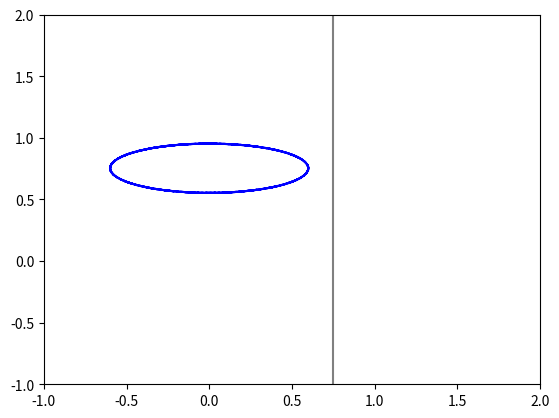

Reproduce this figure in Python.
import numpy as np
import matplotlib.pyplot as plt
from matplotlib.animation import FuncAnimation

l1 = 0.5
l2 = 0.25
l3 = 0.25
l4 = 0.5

a1 = 81
a2 = 27
a3 = 9
a4 = 3

x0 = 0
y0 = np.sqrt(2) / 4 + 0.4

r = 0.2

epsilon = 1e-5


def dFxdq1(q1, q2, q3, q4):
    return -l1 * np.sin(q1)


def dFxdq2(q1, q2, q3, q4):
    return -l2 * np.sin(q2) - (q3 + l3) * np.sin(q2)


def dFxdq3(q1, q2, q3, q4):
    return np.cos(q2)


def dFxdq4(q1, q2, q3, q4):
    return -l4 * np.sin(q4)


def dFydq1(q1, q2, q3, q4):
    return l1 * np.cos(q1)


def dFydq2(q1, q2, q3, q4):
    return l2 * np.cos(q2) + (q3 + l3) * np.cos(q2)


def dFydq3(q1, q2, q3, q4):
    return np.sin(q2)


def dFydq4(q1, q2, q3, q4):
    return l4 * np.cos(q4)


def buildMatrix(q1, q2, q3, q4):
    a11 = - (dFxdq1(q1, q2, q3, q4)) ** 2 / a1 - (dFxdq2(q1, q2, q3, q4)) ** 2 / a2 - \
          (dFxdq3(q1, q2, q3, q4)) ** 2 / a3 - (dFxdq4(q1, q2, q3, q4)) ** 2 / a4
    a12 = - (dFxdq1(q1, q2, q3, q4) * dFydq1(q1, q2, q3, q4)) / a1 - \
          (dFxdq2(q1, q2, q3, q4) * dFydq2(q1, q2, q3, q4)) / a2 - \
          (dFxdq3(q1, q2, q3, q4) * dFydq3(q1, q2, q3, q4)) / a3 - \
          (dFxdq4(q1, q2, q3, q4) * dFydq4(q1, q2, q3, q4)) / a4
    a21 = a12
    a22 = - (dFydq1(q1, q2, q3, q4)) ** 2 / a1 - (dFydq2(q1, q2, q3, q4)) ** 2 / a2 - \
          (dFydq3(q1, q2, q3, q4)) ** 2 / a3 - (dFydq4(q1, q2, q3, q4)) ** 2 / a4
    return np.array([[a11, a12], [a21, a22]])


def equal(q1, q2, q3, q4, new_x, new_y):
    x, y = calculate_4(q1, q2, q3, q4)
    return np.array([new_x - x, new_y - y])


def solve(q1, q2, q3, q4, new_x, new_y):
    A = buildMatrix(q1, q2, q3, q4)
    b = equal(q1, q2, q3, q4, new_x, new_y)
    x = np.linalg.solve(A, b)
    Mx, My = x
    dq1 = -1 / a1 * (Mx * dFxdq1(q1, q2, q3, q4) + My * dFydq1(q1, q2, q3, q4))
    dq2 = -1 / a2 * (Mx * dFxdq2(q1, q2, q3, q4) + My * dFydq2(q1, q2, q3, q4))
    dq3 = max(-1 / a3 * (Mx * dFxdq3(q1, q2, q3, q4) + My * dFydq3(q1, q2, q3, q4)), -q3)
    dq4 = -1 / a4 * (Mx * dFxdq4(q1, q2, q3, q4) + My * dFydq4(q1, q2, q3, q4))
    return np.array([dq1, dq2, dq3, dq4])

def x(t):
    return x0 - 3 * r * np.sin(2 * np.pi * t)

def y(t):
    return y0 + r * np.cos(2 * np.pi * t)

def calculate_1(q1, q2, q3, q4):
    return l1 * np.cos(q1), l1 * np.sin(q1)

def calculate_2(q1, q2, q3, q4):
    x1, y1 = calculate_1(q1, q2, q3, q4)
    return x1 + l2 * np.cos(q2), y1 + l2 * np.sin(q2)

def calculate_3(q1, q2, q3, q4):
    x2, y2 = calculate_2(q1, q2, q3, q4)
    return x2 + (q3 + l3) * np.cos(q2), y2 + (q3 + l3) * np.sin(q2)

def calculate_4(q1, q2, q3, q4):
    x3, y3 = calculate_3(q1, q2, q3, q4)
    return x3 + l4 * np.cos(q4), y3 + l4 * np.sin(q4)


def move(t, old_value):
    new_x = x(t + 0.01)
    new_y = y(t + 0.01)
    new_value = old_value.copy()
    for _ in range(1000):
        new_value += solve(*new_value, new_x, new_y)
        x1, y1 = calculate_1(*new_value)
        x2, y2 = calculate_2(*new_value)
        x3, y3 = calculate_3(*new_value)
        x4, y4 = calculate_4(*new_value)

        if x1 > 0.75 - 0.025 or x2 > 0.75 - 0.025 or x3 > 0.75 - 0.025 or x4 > 0.75 - 0.025:
            new_x = min(x1, x2, x3, x4, new_x) - 0.025

        if np.sqrt((x4 - new_x) ** 2 + (y4 - new_y) ** 2) < epsilon:
            break

    return new_value

def start(tmax):
    t = 0
    dots = [np.array([np.pi / 4, np.pi / 4, 0, np.pi / 4])]
    while t <= tmax:
        dots.append(move(t, dots[-1]))
        t += 0.01
    return dots

dots = start(100)

trajectory_x = [x(t) for t in np.linspace(0, 2 * np.pi, 300)]
trajectory_y = [y(t) for t in np.linspace(0, 2 * np.pi, 300)]

fig, ax = plt.subplots()
ax.set_xlim((-1, 2))
ax.set_ylim((-1, 2))

ax.axvline(x=0.75, color='gray')

ax.plot(trajectory_x, trajectory_y, 'b--', dashes=[5, 5])

link1, = ax.plot([], [], 'ko-')
link2, = ax.plot([], [], 'ko-')
link3, = ax.plot([], [], 'ko-')
link4, = ax.plot([], [], 'ko-')


def init():
    link1.set_data([], [])
    link2.set_data([], [])
    link3.set_data([], [])
    link4.set_data([], [])
    return link1, link2, link3, link4


def update(frame):
    q1, q2, q3, q4 = dots[frame]
    x1, y1 = calculate_1(q1, q2, q3, q4)
    x2, y2 = calculate_2(q1, q2, q3, q4)
    x3, y3 = calculate_3(q1, q2, q3, q4)
    x4, y4 = calculate_4(q1, q2, q3, q4)

    link1.set_data([0, x1], [0, y1])
    link2.set_data([x1, x2], [y1, y2])
    link3.set_data([x2, x3], [y2, y3])
    link4.set_data([x3, x4], [y3, y4])

    return link1, link2, link3, link4


ani = FuncAnimation(fig, update, frames=len(dots), init_func=init, blit=True, interval=100)

plt.show()
